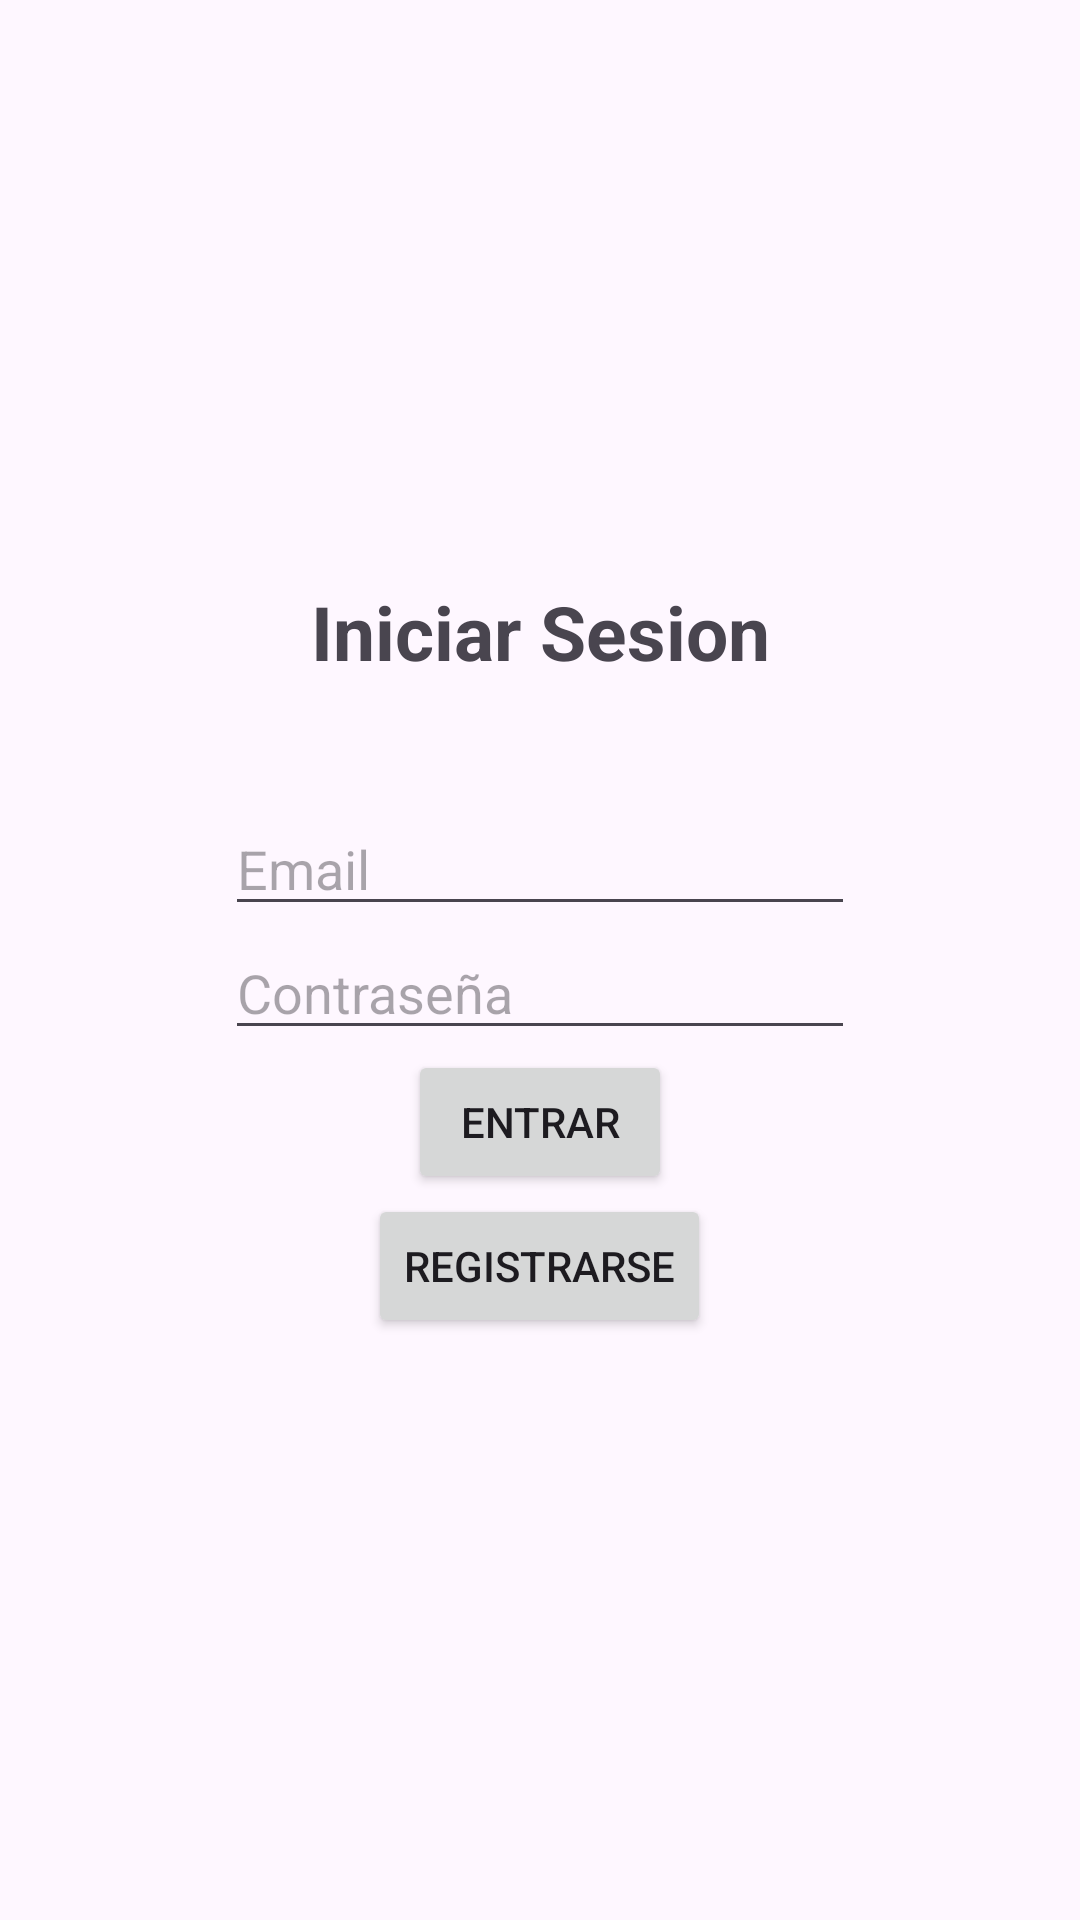

Android layout source for this screen:
<!-- AndroidManifest.xml: application theme Theme.Biblioteca -->
<!-- res/layout/activity_login.xml -->
<?xml version="1.0" encoding="utf-8"?>
<androidx.constraintlayout.widget.ConstraintLayout xmlns:android="http://schemas.android.com/apk/res/android"
    xmlns:app="http://schemas.android.com/apk/res-auto"
    xmlns:tools="http://schemas.android.com/tools"
    android:layout_width="match_parent"
    android:layout_height="match_parent"
    tools:context=".authentication.LoginActivity">

    <LinearLayout
        android:layout_width="match_parent"
        android:layout_height="match_parent"
        android:orientation="vertical"
        android:gravity="center">

        <TextView
            android:layout_width="match_parent"
            android:layout_height="wrap_content"
            android:text="Iniciar Sesion"
            android:textStyle="bold"
            android:textSize="25sp"
            android:gravity="center"
            android:layout_marginBottom="40dp"/>

        <EditText
            android:id="@+id/editTextEmail"
            android:layout_width="wrap_content"
            android:layout_height="wrap_content"
            android:ems="10"
            android:hint="Email"
            android:inputType="text" />

        <EditText
            android:id="@+id/editTextContrasena"
            android:layout_width="wrap_content"
            android:layout_height="wrap_content"
            android:ems="10"
            android:hint="Contraseña"
            android:inputType="textPassword" />

        <Button
            android:id="@+id/buttonLogin"
            android:layout_width="wrap_content"
            android:layout_height="wrap_content"
            android:text="Entrar" />

        <Button
            android:id="@+id/buttonRegistrarse"
            android:layout_width="wrap_content"
            android:layout_height="wrap_content"
            android:text="Registrarse" />
    </LinearLayout>

</androidx.constraintlayout.widget.ConstraintLayout>
<!-- resources referenced by this layout -->
<resources>
  <style name="Theme.Biblioteca" parent="Base.Theme.Biblioteca" />
  <style name="Base.Theme.Biblioteca" parent="Theme.Material3.DayNight.NoActionBar">
          
          
      </style>
</resources>
